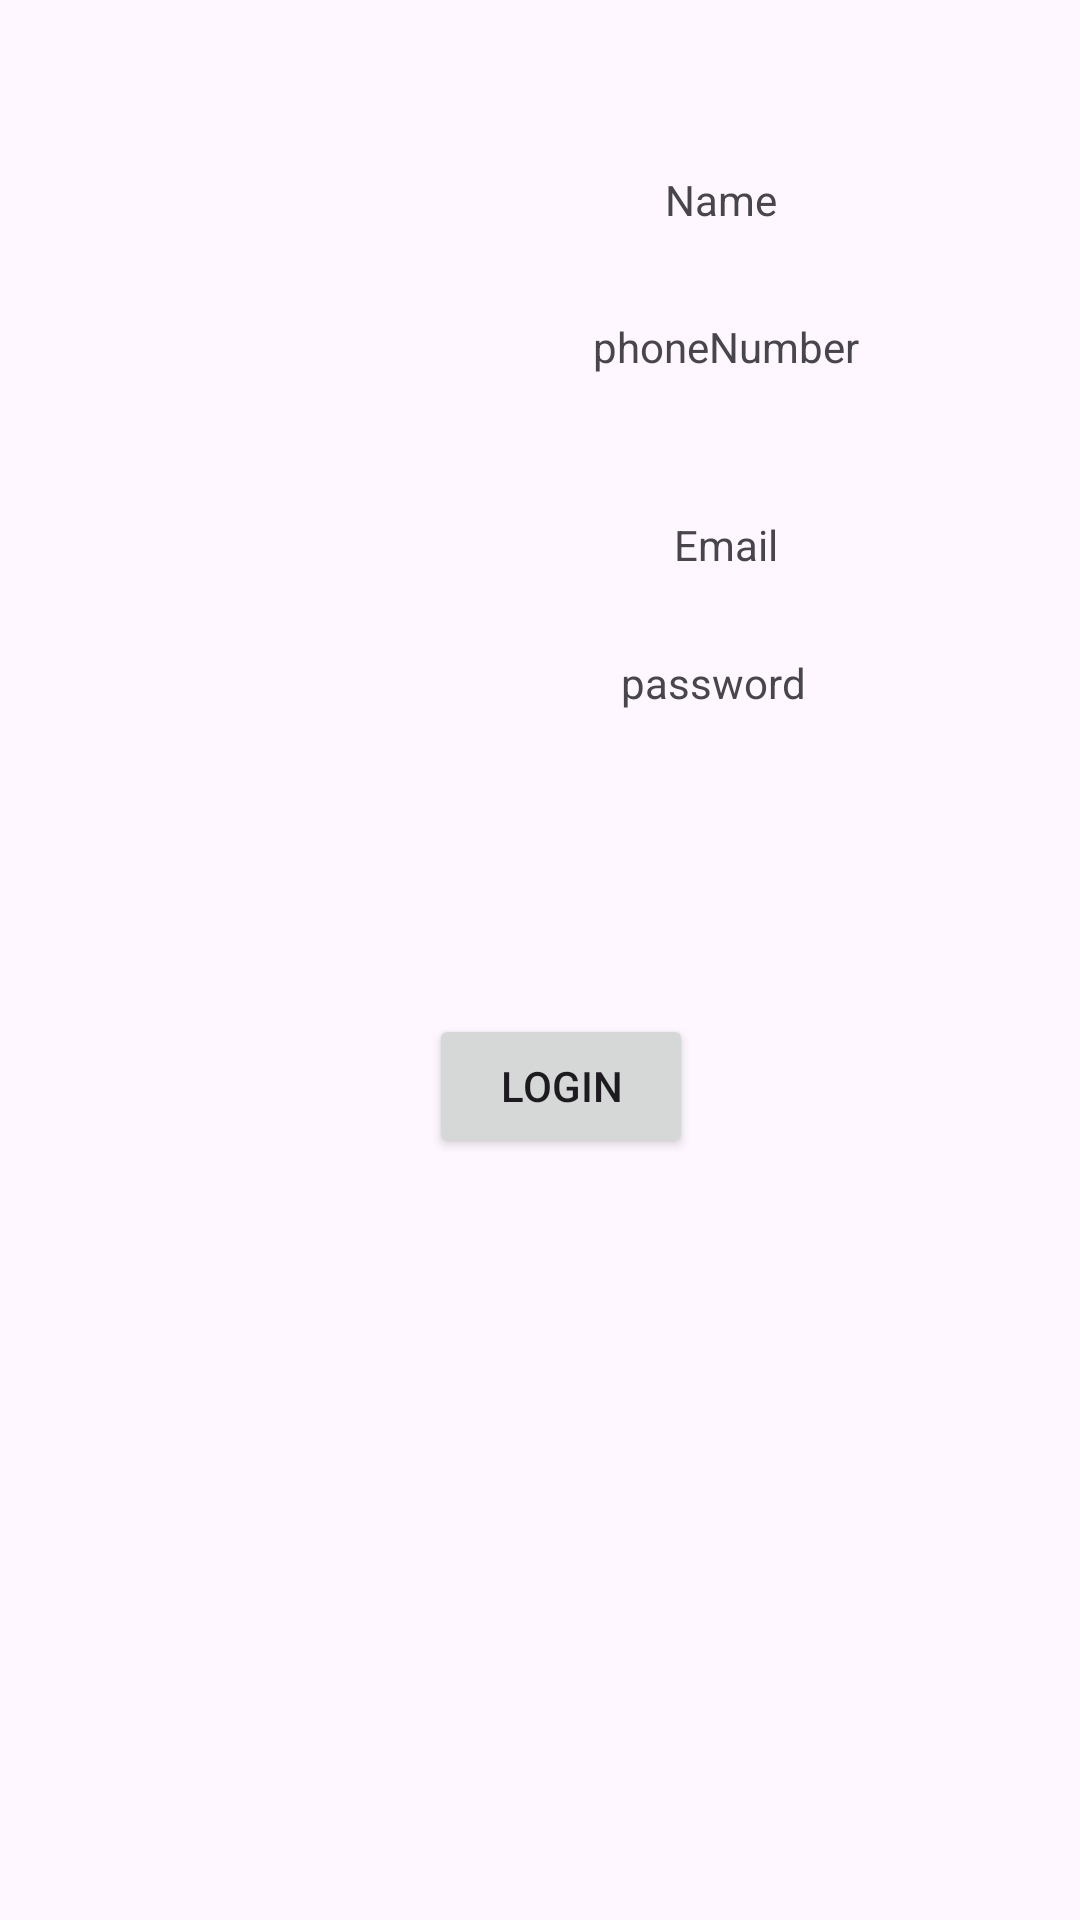

Android layout source for this screen:
<!-- AndroidManifest.xml: application theme Theme.Billsmanagement -->
<!-- res/layout/activity_main.xml -->
<?xml version="1.0" encoding="utf-8"?>
<androidx.constraintlayout.widget.ConstraintLayout xmlns:android="http://schemas.android.com/apk/res/android"
    xmlns:app="http://schemas.android.com/apk/res-auto"
    xmlns:tools="http://schemas.android.com/tools"
    android:layout_width="match_parent"
    android:layout_height="wrap_content"
    tools:context=".MainActivity">

    <ImageView
        android:id="@+id/tvimage"
        android:layout_width="182dp"
        android:layout_height="190dp"
        android:layout_marginStart="24dp"
        android:layout_marginTop="42dp"
        android:layout_marginEnd="205dp"
        app:layout_constraintEnd_toEndOf="parent"
        app:layout_constraintStart_toStartOf="parent"
        app:layout_constraintTop_toTopOf="parent"
        app:srcCompat="@drawable/avotor" />

    <TextView
        android:id="@+id/ivName"
        android:layout_width="wrap_content"
        android:layout_height="wrap_content"
        android:layout_marginStart="43dp"
        android:layout_marginTop="57dp"
        android:layout_marginEnd="103dp"
        android:text="Name"
        app:layout_constraintEnd_toEndOf="parent"
        app:layout_constraintStart_toEndOf="@+id/tvimage"
        app:layout_constraintTop_toTopOf="parent" />

    <TextView
        android:id="@+id/ivphoneNumber"
        android:layout_width="wrap_content"
        android:layout_height="wrap_content"
        android:layout_marginStart="45dp"
        android:layout_marginTop="30dp"
        android:layout_marginEnd="102dp"
        android:text="phoneNumber"
        app:layout_constraintEnd_toEndOf="parent"
        app:layout_constraintStart_toEndOf="@+id/tvimage"
        app:layout_constraintTop_toBottomOf="@+id/ivName" />

    <TextView
        android:id="@+id/ivemail"
        android:layout_width="wrap_content"
        android:layout_height="wrap_content"
        android:layout_marginStart="45dp"
        android:layout_marginTop="47dp"
        android:layout_marginEnd="102dp"
        android:text="Email"
        app:layout_constraintEnd_toEndOf="parent"
        app:layout_constraintStart_toEndOf="@+id/tvimage"
        app:layout_constraintTop_toBottomOf="@+id/ivphoneNumber" />

    <TextView
        android:id="@+id/ivpassword"
        android:layout_width="wrap_content"
        android:layout_height="wrap_content"
        android:layout_marginStart="39dp"
        android:layout_marginTop="27dp"
        android:layout_marginEnd="104dp"
        android:text="password"
        app:layout_constraintEnd_toEndOf="parent"
        app:layout_constraintStart_toEndOf="@+id/tvimage"
        app:layout_constraintTop_toBottomOf="@+id/ivemail" />

    <Button
        android:id="@+id/button2"
        android:layout_width="wrap_content"
        android:layout_height="wrap_content"
        android:layout_marginStart="167dp"
        android:layout_marginTop="101dp"
        android:layout_marginEnd="153dp"
        android:text="login"
        app:layout_constraintEnd_toEndOf="parent"
        app:layout_constraintStart_toStartOf="parent"
        app:layout_constraintTop_toBottomOf="@+id/ivpassword" />
</androidx.constraintlayout.widget.ConstraintLayout>
<!-- resources referenced by this layout -->
<resources>
  <style name="Theme.Billsmanagement" parent="Base.Theme.Billsmanagement" />
  <style name="Base.Theme.Billsmanagement" parent="Theme.Material3.DayNight.NoActionBar">
          
          
      </style>
</resources>
